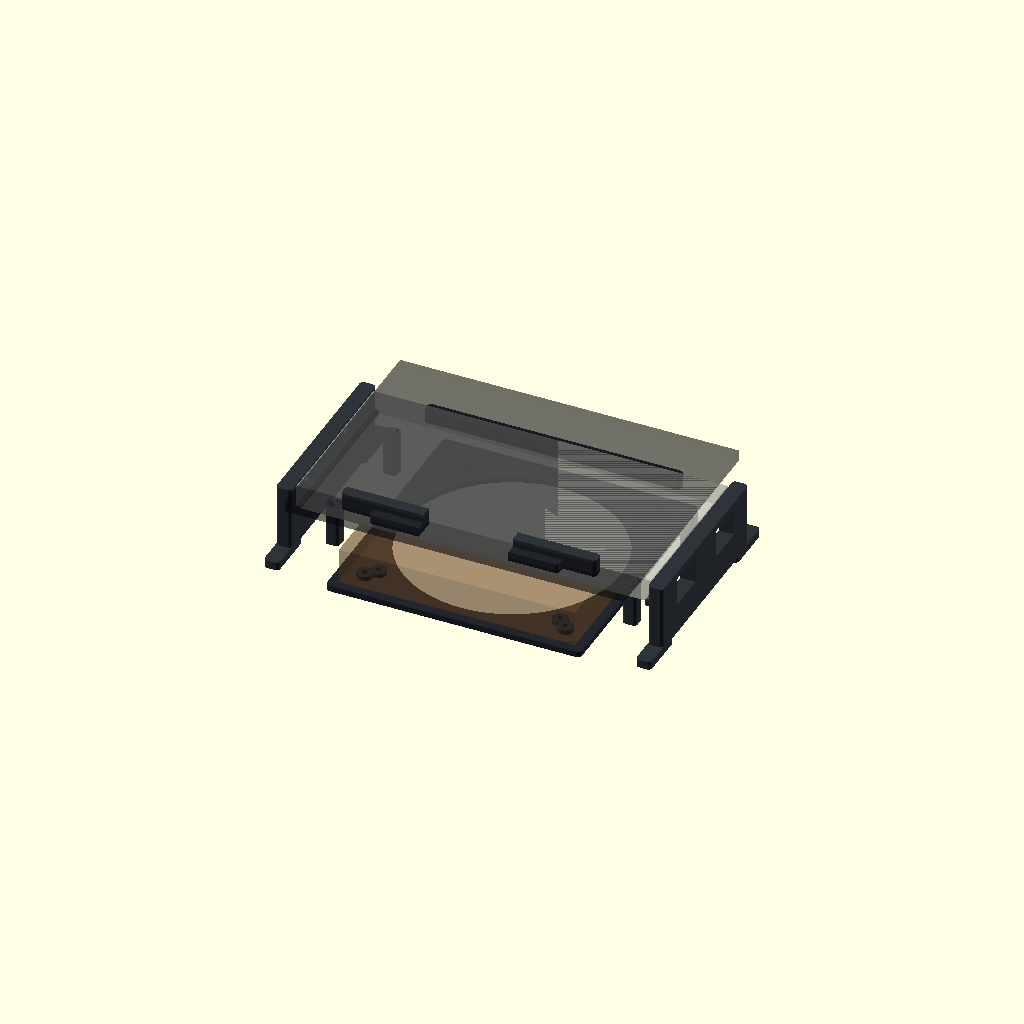
Cell 1 — every parameter at its default value.
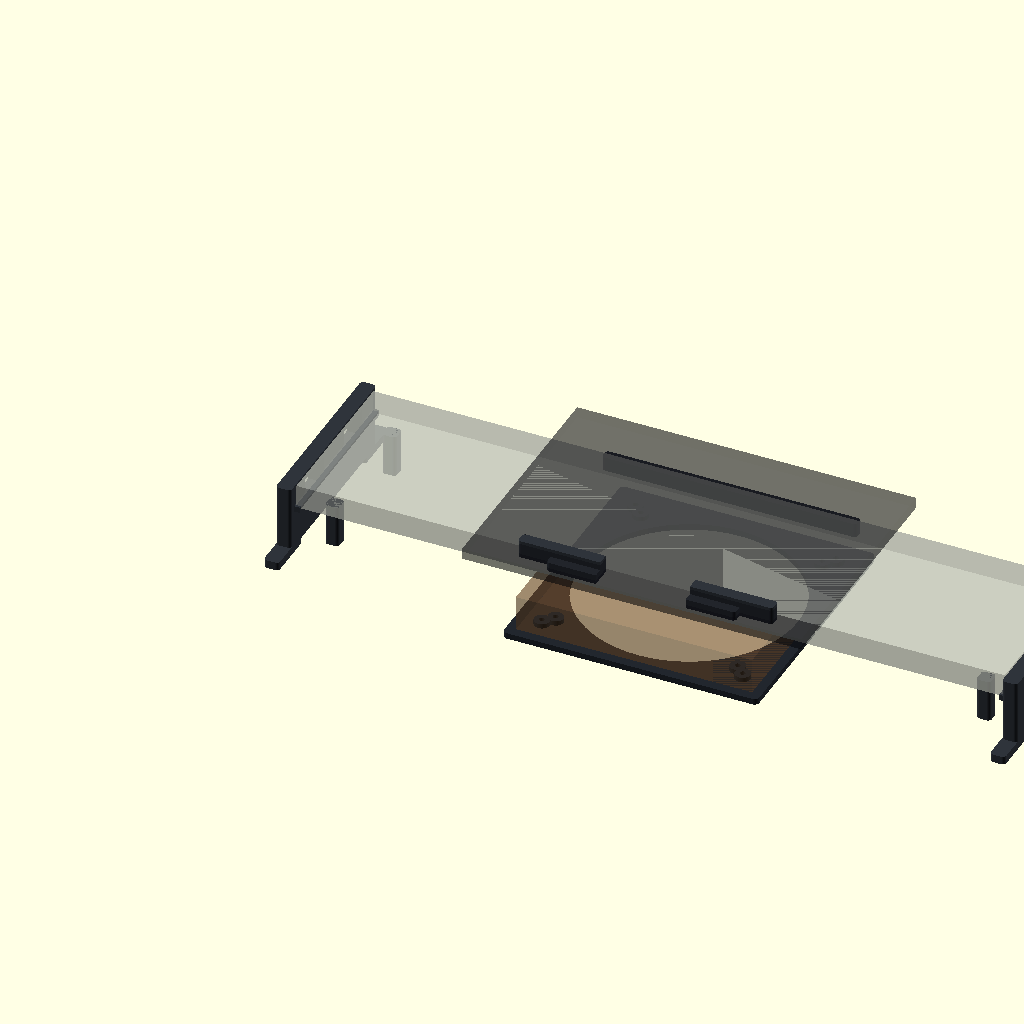
Cell 2 — heatsink_w set to 600, the other parameters unchanged.
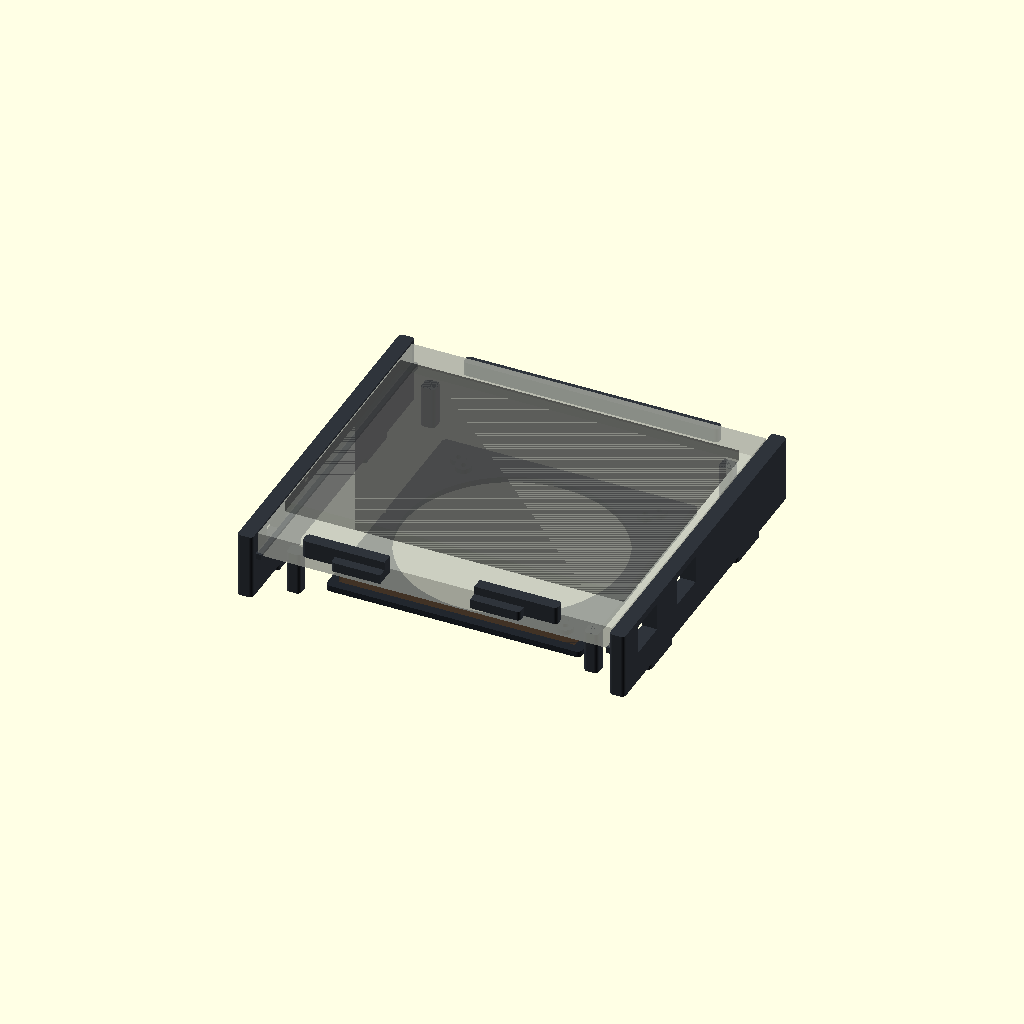
Cell 3: heatsink_d = 280 (everything else at default).
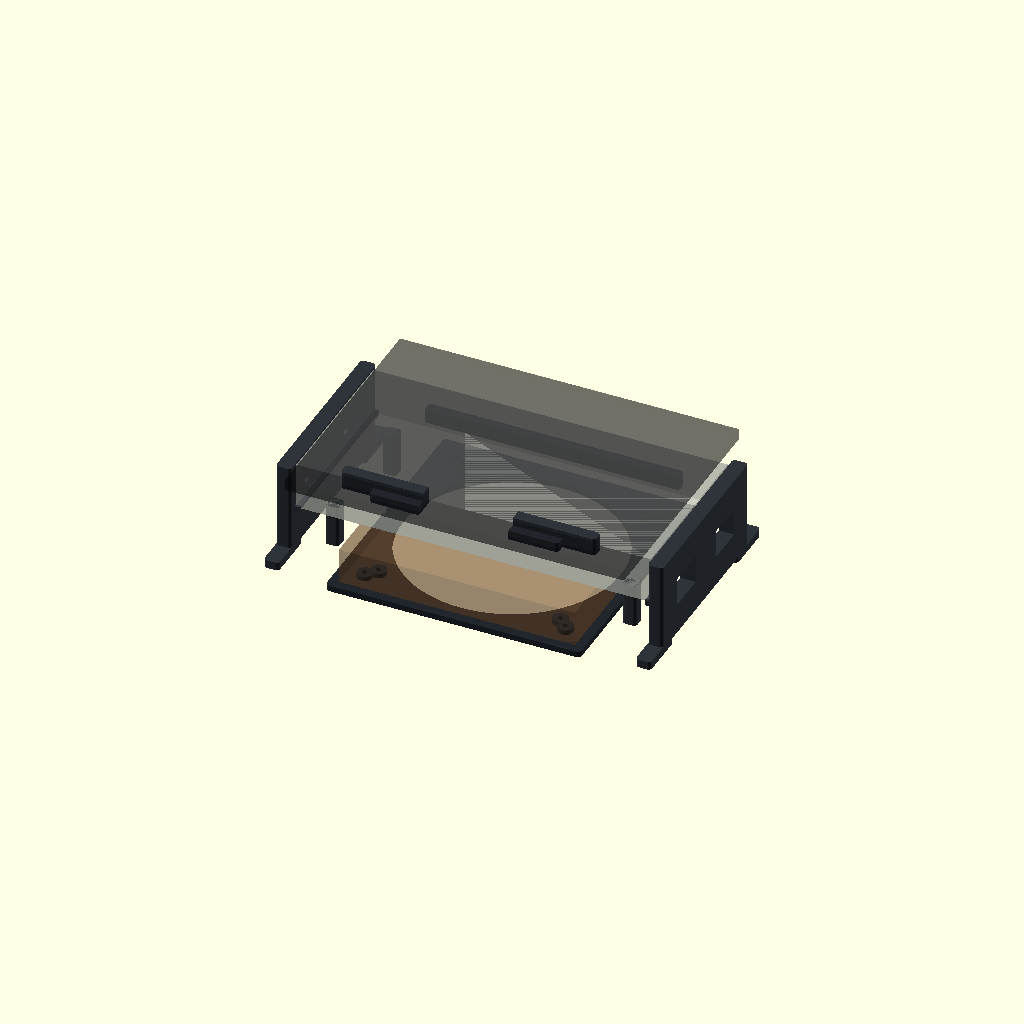
Cell 4: heatsink_h = 40 (everything else at default).
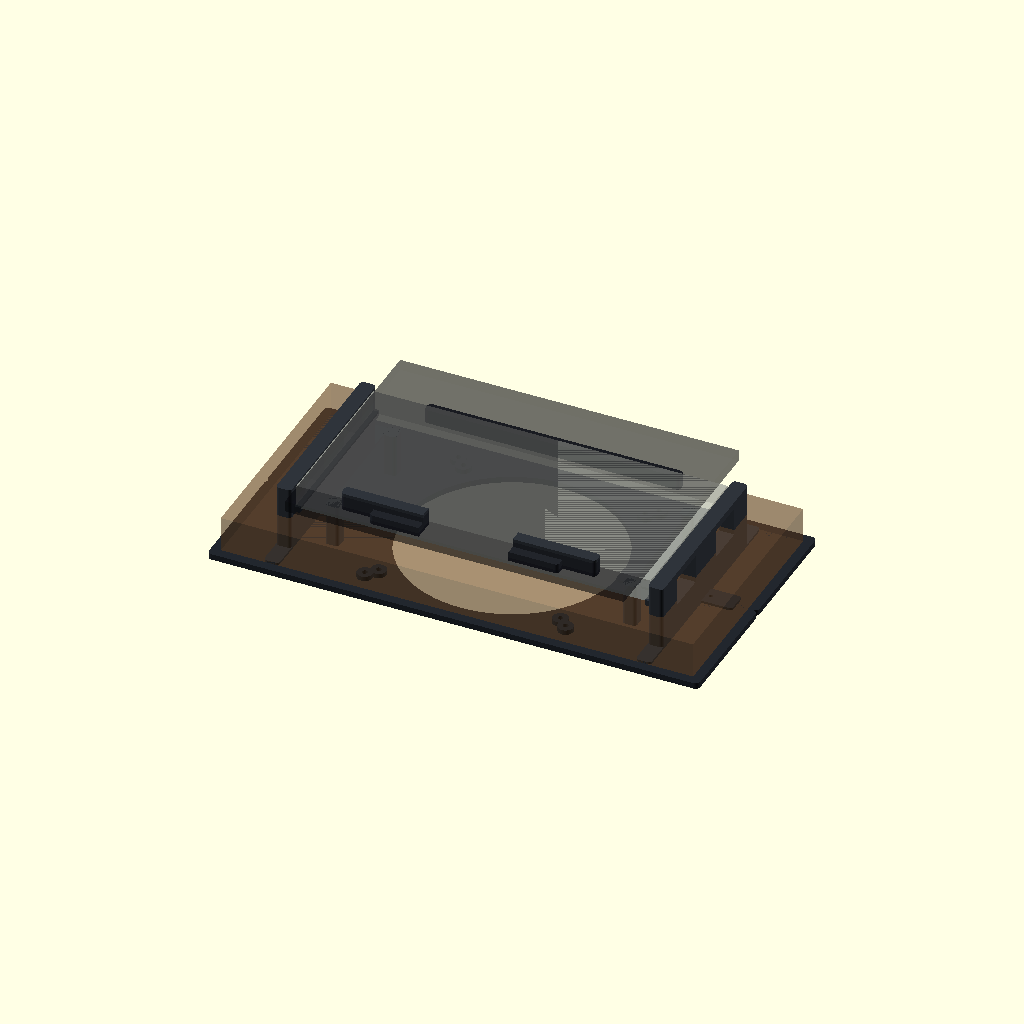
Cell 5: the same model with fan_w = 400.
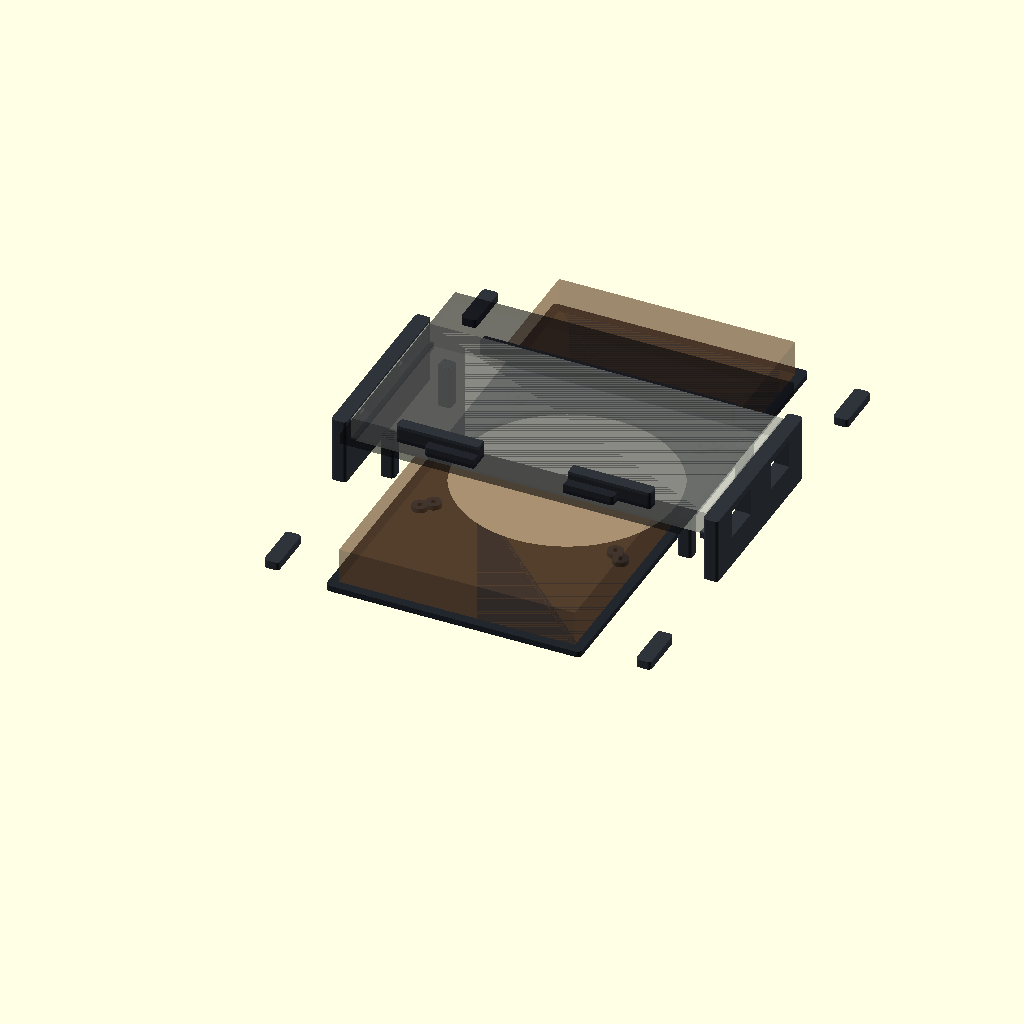
Cell 6: the same model with fan_d = 400.
One fixed orthographic camera (rotation 55°, 0°, 25°; colour scheme Cornfield) for every cell.
Source of the model, surface-pro-9-cooling-stand/surface9_heatsink_fan_stand_v1.scad:
/* Surface Pro 9 heatsink + Noctua 200mm cooling stand - v1

   Layout, matching Bobby's photo but inverted for use:
   - Noctua 200 x 200 x 30 fan is underneath.
   - Aluminium heatsink is above it, flat face UP, fins/downside toward fan.
   - Surface Pro 9 sits directly on the exposed aluminium top face.

   Real dimensions supplied:
   - Fan:      200 x 200 x 30 mm
   - Heatsink: 300 x 140 x 20 mm, wider than Surface Pro 9

   Design intent:
   - Printed parts do NOT sit between Surface and heatsink.
   - Side rails lightly locate the heatsink without covering the top contact face.
   - Fan tray is split front/rear so it fits ordinary 220mm-ish print beds.
   - The 200mm fan overhangs the 140mm heatsink depth; this is intentional and gives a stable base.
   - Low front lip stops the Surface sliding forward on the aluminium.

   Print parts with:
     openscad -o left_rail_v1.stl        -D 'PART="left_rail"'        surface9_heatsink_fan_stand_v1.scad
     openscad -o right_rail_v1.stl       -D 'PART="right_rail"'       surface9_heatsink_fan_stand_v1.scad
     openscad -o fan_tray_front_v1.stl   -D 'PART="fan_tray_front"'   surface9_heatsink_fan_stand_v1.scad
     openscad -o fan_tray_rear_v1.stl    -D 'PART="fan_tray_rear"'    surface9_heatsink_fan_stand_v1.scad
     openscad -o front_lip_v1.stl        -D 'PART="front_lip"'        surface9_heatsink_fan_stand_v1.scad
     openscad -o rear_keeper_v1.stl      -D 'PART="rear_keeper"'      surface9_heatsink_fan_stand_v1.scad
     openscad -o assembly_preview_v1.stl -D 'PART="assembly"'         surface9_heatsink_fan_stand_v1.scad
*/

PART = "assembly";
$fn = 72;

// ---------- Supplied hardware dimensions ----------
heatsink_w = 300;
heatsink_d = 140;
heatsink_h = 20;

fan_w = 200;
fan_d = 200;
fan_h = 30;
fan_opening = 184;
fan_mount_d = 4.6;        // clearance for M4-ish fan screws or zip-tie holes
fan_mount_patterns = [154, 170]; // common 200mm fan square mount spacings

// Surface Pro 9 approximation, for visual preview only
surface_w = 287;
surface_d = 209;
surface_t = 9.3;

// ---------- Printed stand dimensions ----------
wall = 5;
rail_w = 13;
clearance = 1.0;
base_margin = 8;
fan_tray_w = fan_w + 2*base_margin;   // 216, fits most 220mm beds with care
fan_tray_d = fan_d + 2*base_margin;   // 216
tray_t = 5;

// Fan is centred under the heatsink width and depth. Since fan_d > heatsink_d,
// the fan tray protrudes front/rear by ~42mm each side. This improves stability.
stand_w = heatsink_w + 2*rail_w + 2*clearance; // ~328
stand_d = fan_tray_d;
heatsink_x = (stand_w - heatsink_w)/2;
heatsink_y = (stand_d - heatsink_d)/2;
fan_x = (stand_w - fan_w)/2;
fan_y = (stand_d - fan_d)/2;

// Vertical stack: fan below, heatsink rests on four posts above fan.
// z=0 is bottom of fan tray. Top aluminium contact is at contact_z.
fan_bottom_z = tray_t;
fan_top_z = fan_bottom_z + fan_h;
air_gap = 6;              // gap above fan before heatsink underside/fins
heatsink_bottom_z = fan_top_z + air_gap;
contact_z = heatsink_bottom_z + heatsink_h;

// A mild recline can be added with stick-on rear feet; printed geometry here is flat
// so the heatsink makes predictable full contact with the tablet.

module rounded_box(size=[10,10,10], r=2) {
  // lightweight rounded rectangle extrusion; avoids huge OpenSCAD render time
  hull() {
    for (x=[r, size[0]-r]) for (y=[r, size[1]-r])
      translate([x,y,0]) cylinder(h=size[2], r=r);
  }
}

module screw_hole(h=20, d=4.6) { cylinder(h=h, d=d, center=false); }

module heatsink_reference() {
  color([0.75,0.76,0.72,0.55])
  translate([heatsink_x, heatsink_y, heatsink_bottom_z])
    cube([heatsink_w, heatsink_d, heatsink_h]);
}

module fan_reference() {
  color([0.45,0.30,0.16,0.38])
  translate([fan_x, fan_y, fan_bottom_z])
    cube([fan_w, fan_d, fan_h]);
}

module surface_reference() {
  color([0.03,0.04,0.05,0.35])
  translate([(stand_w-surface_w)/2, heatsink_y - (surface_d-heatsink_d)/2, contact_z])
    cube([surface_w, surface_d, surface_t]);
}

module side_rail(left=true) {
  x = left ? heatsink_x - rail_w - clearance : heatsink_x + heatsink_w + clearance;
  difference() {
    union() {
      // long low side body from base to just below aluminium top
      translate([x, heatsink_y-8, tray_t])
        rounded_box([rail_w, heatsink_d+16, heatsink_h+fan_h+air_gap], 3);

      // small inward shelf under heatsink edge; supports/locates metal but does not cover top face
      translate([left ? heatsink_x-2 : heatsink_x+heatsink_w-4, heatsink_y-2, heatsink_bottom_z-3])
        cube([6, heatsink_d+4, 5]);

      // two triangular-looking stabilising feet, kept minimal so it is not a brick
      translate([x, 8, 0]) rounded_box([rail_w, 42, tray_t+2], 3);
      translate([x, stand_d-50, 0]) rounded_box([rail_w, 42, tray_t+2], 3);
    }
    // cable/air relief windows in rails
    translate([x-1, heatsink_y+18, fan_top_z-4]) cube([rail_w+2, 34, 24]);
    translate([x-1, heatsink_y+88, fan_top_z-4]) cube([rail_w+2, 34, 24]);
  }
}

module fan_tray_half(front=true) {
  // Local coordinates for a 224 x 112 half. When assembled, front half y=0..112;
  // rear half y=112..224. Both use identical screw bosses and a semicircular airflow cutout.
  half_d = fan_tray_d/2;
  y0 = front ? 0 : half_d;
  local_center_y = front ? half_d : 0;

  difference() {
    union() {
      // outer half-frame
      rounded_box([fan_tray_w, half_d, tray_t], 4);

      // screw bosses / pads near fan mounting holes on this half
      for (spacing = fan_mount_patterns)
        for (sx=[-spacing/2, spacing/2])
          for (sy=[-spacing/2, spacing/2]) {
            yy = fan_tray_d/2 + sy - y0;
            if (yy >= 6 && yy <= half_d-6)
              translate([fan_tray_w/2 + sx, yy, tray_t]) cylinder(h=4, d=13);
          }

      // overlap tabs to join front/rear halves with M3 screws or zip ties
      if (front) {
        translate([18, half_d-8, 0]) rounded_box([44, 18, tray_t+2], 3);
        translate([fan_tray_w-62, half_d-8, 0]) rounded_box([44, 18, tray_t+2], 3);
      } else {
        translate([72, -10, 0]) rounded_box([44, 18, tray_t+2], 3);
        translate([fan_tray_w-116, -10, 0]) rounded_box([44, 18, tray_t+2], 3);
      }
    }

    // airflow opening: subtract full circular opening against each half
    translate([fan_tray_w/2, fan_tray_d/2 - y0, -1]) cylinder(h=tray_t+8, d=fan_opening);

    // fan screw holes
    for (spacing = fan_mount_patterns)
      for (sx=[-spacing/2, spacing/2])
        for (sy=[-spacing/2, spacing/2]) {
          yy = fan_tray_d/2 + sy - y0;
          if (yy >= -2 && yy <= half_d+2)
            translate([fan_tray_w/2 + sx, yy, -1]) screw_hole(tray_t+10, fan_mount_d);
        }

    // joining holes on overlap tabs
    if (front) {
      for (x=[40, fan_tray_w-40]) translate([x, half_d+1, -1]) screw_hole(tray_t+8, 3.4);
    } else {
      for (x=[94, fan_tray_w-94]) translate([x, -1, -1]) screw_hole(tray_t+8, 3.4);
    }
  }
}

module fan_tray_front() { fan_tray_half(true); }
module fan_tray_rear() { fan_tray_half(false); }

module fan_tray_assembled() {
  translate([(stand_w-fan_tray_w)/2, 0, 0]) fan_tray_front();
  translate([(stand_w-fan_tray_w)/2, fan_tray_d/2, 0]) fan_tray_rear();
}

module support_posts() {
  // Four small posts lift the heatsink off the fan, positioned near the heatsink corners.
  // They support the side/edge of the aluminium, not the Surface contact face.
  post_h = heatsink_bottom_z - tray_t;
  for (x=[heatsink_x+18, heatsink_x+heatsink_w-30])
    for (y=[heatsink_y+12, heatsink_y+heatsink_d-24])
      translate([x,y,tray_t]) rounded_box([12,12,post_h], 3);
}

module front_lip() {
  // Low, removable catch. Put a thin felt/rubber strip on the inside face if desired.
  lip_w = 216; // printable on common 220mm beds; centre catch is enough for the Surface
  lip_x = (stand_w - lip_w)/2;
  difference() {
    union() {
      translate([lip_x, heatsink_y-10, contact_z-3])
        rounded_box([lip_w, 10, 15], 3);
      translate([lip_x+28, heatsink_y-18, contact_z-3])
        rounded_box([lip_w-56, 12, 8], 3);
    }
    // centre relief for keyboard/cable edge
    translate([lip_x+70, heatsink_y-20, contact_z-5]) cube([76, 24, 22]);
  }
}

module rear_keeper() {
  // Very low rear stop to keep the heatsink located. Does not touch the tablet face.
  keeper_w = 216;
  translate([(stand_w-keeper_w)/2, heatsink_y+heatsink_d+2, heatsink_bottom_z+2])
    rounded_box([keeper_w, 9, 12], 3);
}

module printable_frame_preview() {
  color("#2f343b") side_rail(true);
  color("#2f343b") side_rail(false);
  color("#22272e") fan_tray_assembled();
  color("#2f343b") support_posts();
  color("#2f343b") front_lip();
  color("#2f343b") rear_keeper();
}

module assembly() {
  printable_frame_preview();
  heatsink_reference();
  fan_reference();
  surface_reference();
}

if (PART == "assembly") assembly();
else if (PART == "printable_frame") printable_frame_preview();
else if (PART == "left_rail") side_rail(true);
else if (PART == "right_rail") side_rail(false);
else if (PART == "fan_tray_front") fan_tray_front();
else if (PART == "fan_tray_rear") fan_tray_rear();
else if (PART == "front_lip") front_lip();
else if (PART == "rear_keeper") rear_keeper();
else if (PART == "heatsink_reference") heatsink_reference();
else if (PART == "fan_reference") fan_reference();
else surface_reference();
Parameter table extracted from the source (name, type, default, range or options):
PART: string, default "assembly"
heatsink_w: number, default 300
heatsink_d: number, default 140
heatsink_h: number, default 20
fan_w: number, default 200
fan_d: number, default 200
fan_h: number, default 30
fan_opening: number, default 184
fan_mount_d: number, default 4.6
fan_mount_patterns: vector, default [154, 170]
surface_w: number, default 287
surface_d: number, default 209
surface_t: number, default 9.3
wall: number, default 5
rail_w: number, default 13
clearance: number, default 1
base_margin: number, default 8
tray_t: number, default 5
air_gap: number, default 6
